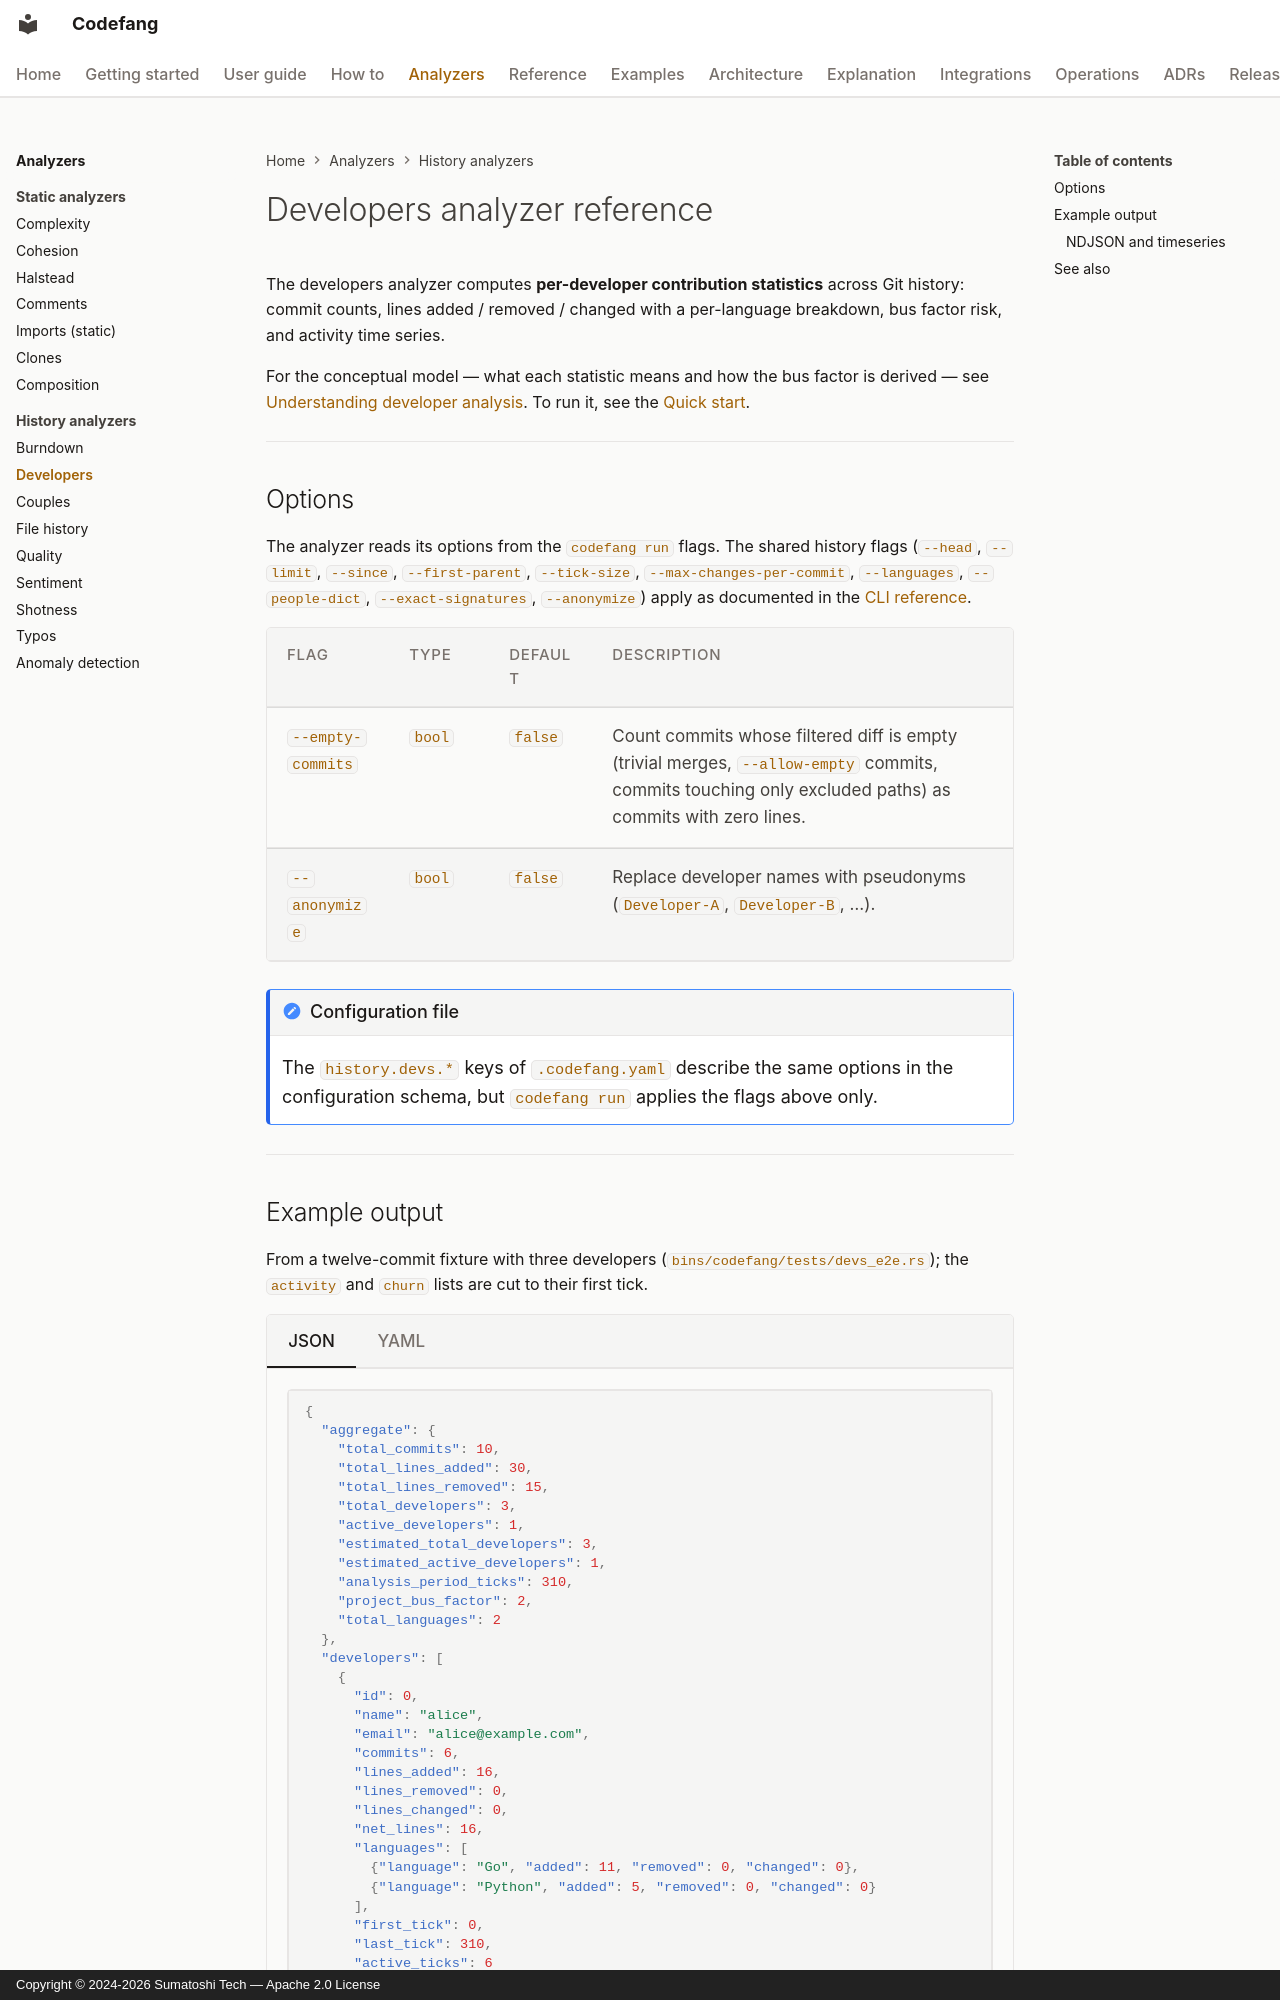

repository: Sumatoshi-tech/codefang · page: analyzers/developers/index.html · generator: mkdocs · copyright: Copyright © 2024-2026 Sumatoshi Tech — Apache 2.0 License

# Developers analyzer reference

The developers analyzer computes **per-developer contribution statistics**
across Git history: commit counts, lines added / removed / changed with a
per-language breakdown, bus factor risk, and activity time series.

For the conceptual model — what each statistic means and how the bus factor
is derived — see
[Understanding developer analysis](../explanation/developers.md). To run
it, see the [Quick start](../getting-started/quickstart.md).

---

## Options

The analyzer reads its options from the `codefang run` flags. The shared
history flags (`--head`, `--limit`, `--since`, `--first-parent`,
`--tick-size`, `--max-changes-per-commit`, `--languages`, `--people-dict`,
`--exact-signatures`, `--anonymize`) apply as documented in the
[CLI reference](../guide/cli-reference.md).

| Flag | Type | Default | Description |
|---|---|---|---|
| `--empty-commits` | `bool` | `false` | Count commits whose filtered diff is empty (trivial merges, `--allow-empty` commits, commits touching only excluded paths) as commits with zero lines. |
| `--anonymize` | `bool` | `false` | Replace developer names with pseudonyms (`Developer-A`, `Developer-B`, …). |

!!! note "Configuration file"
    The `history.devs.*` keys of `.codefang.yaml` describe the same
    options in the configuration schema, but `codefang run` applies the
    flags above only.

---
